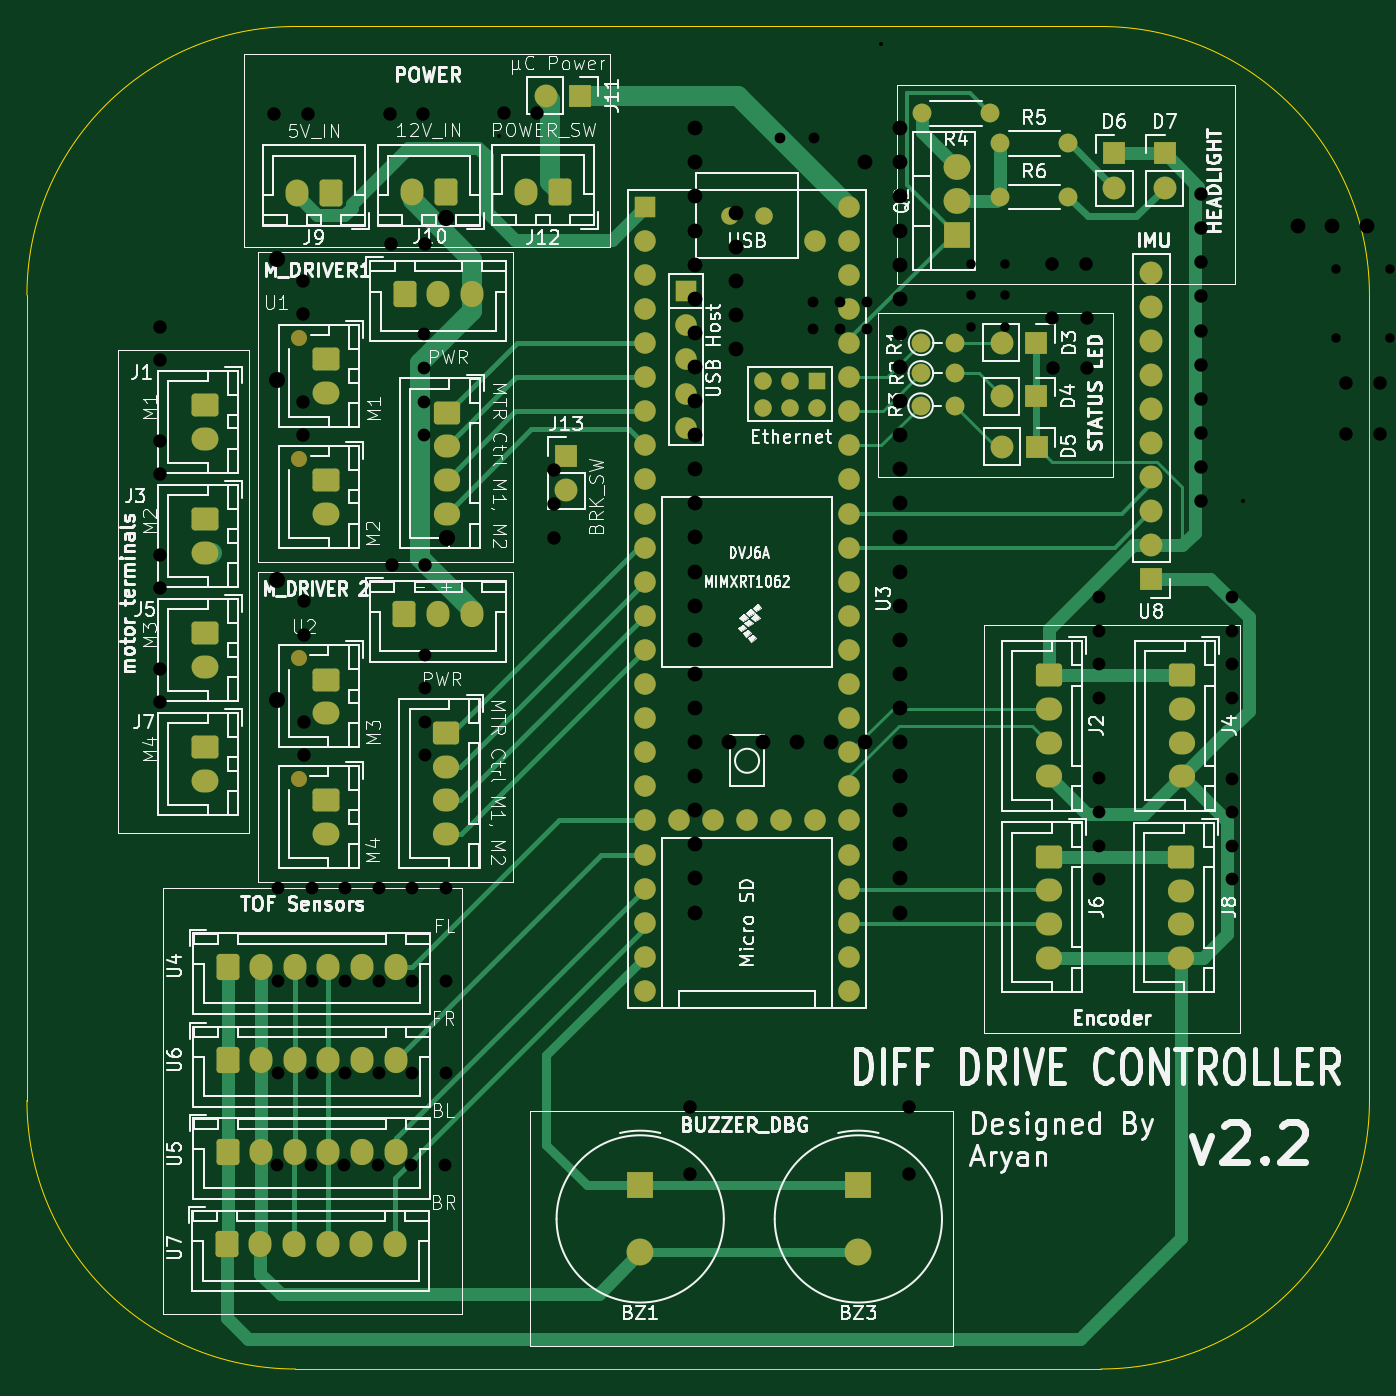
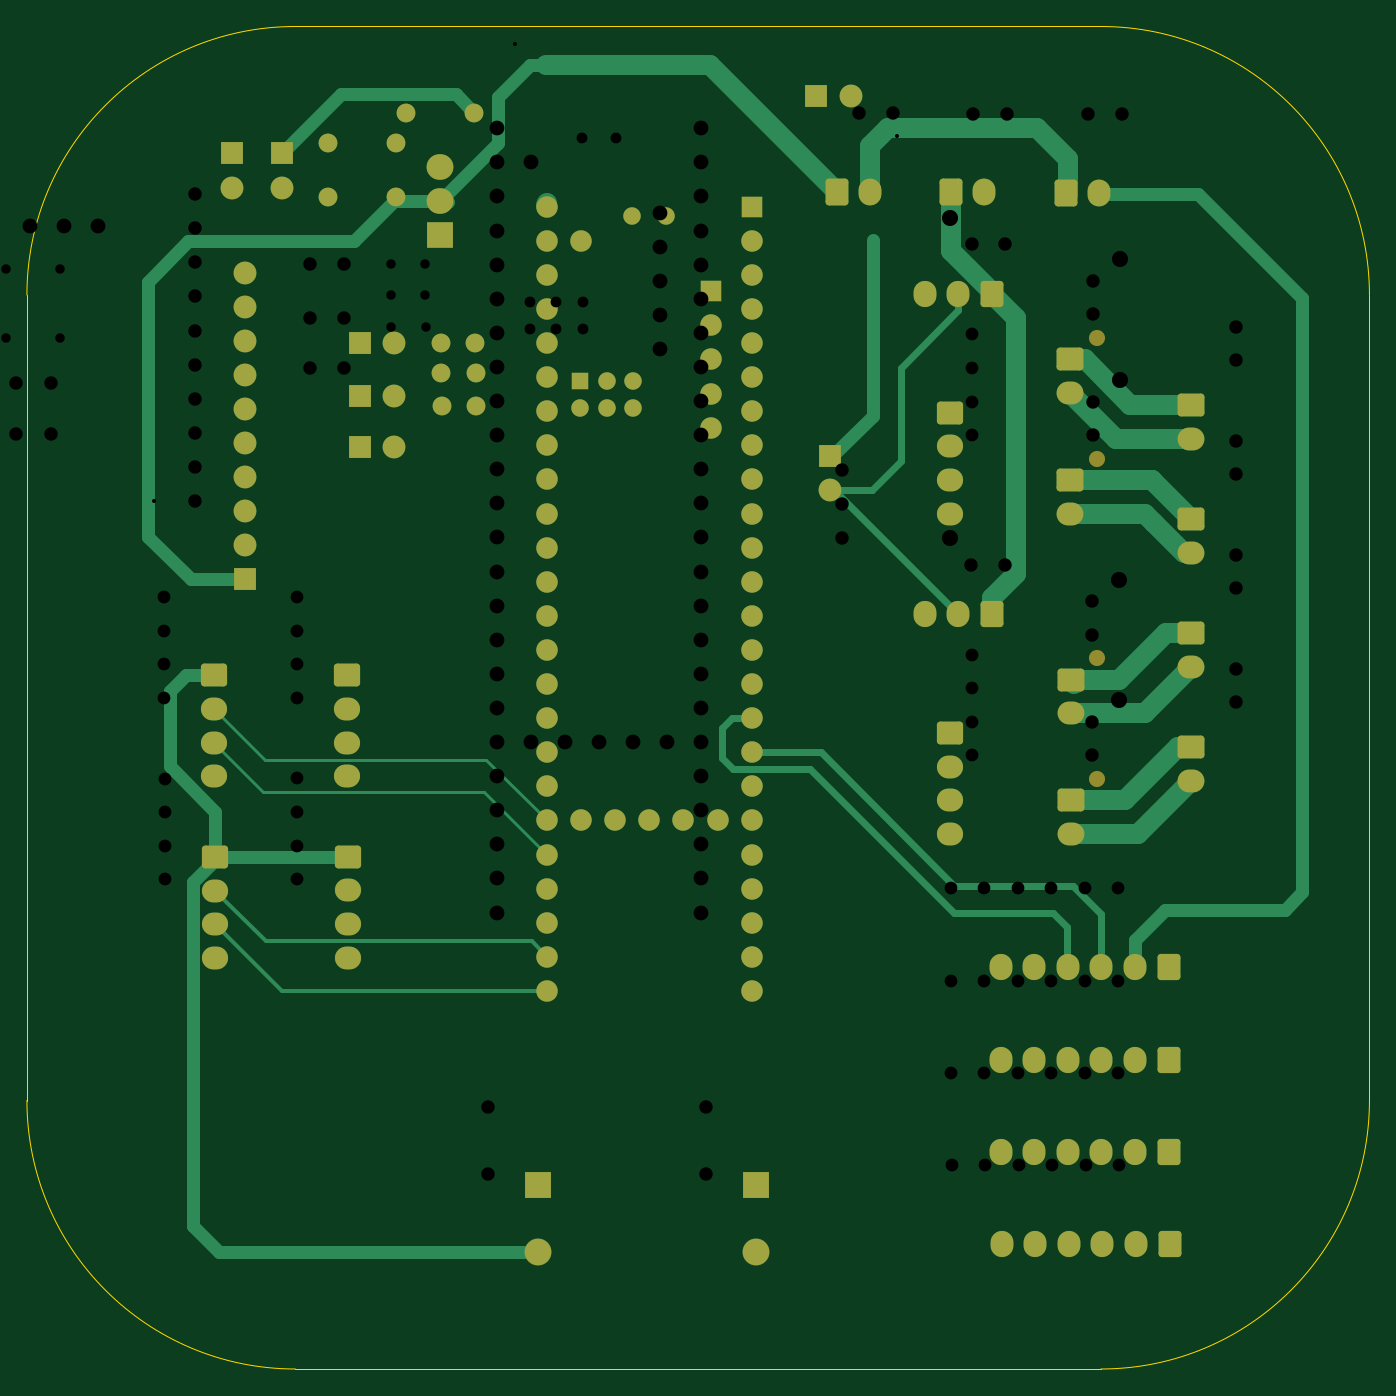
Circuit board: 11 layer files. Board 100.0 x 100.0 mm.
- bottom_copper: diff_drive_pcb-B_Cu.gbr (22533 bytes)
- bottom_mask: diff_drive_pcb-B_Mask.gbr (7725 bytes)
- paste: diff_drive_pcb-B_Paste.gbr (497 bytes)
- bottom_silk: diff_drive_pcb-B_Silkscreen.gbr (498 bytes)
- outline: diff_drive_pcb-Edge_Cuts.gbr (1041 bytes)
- top_copper: diff_drive_pcb-F_Cu.gbr (26061 bytes)
- top_mask: diff_drive_pcb-F_Mask.gbr (7725 bytes)
- paste: diff_drive_pcb-F_Paste.gbr (497 bytes)
- top_silk: diff_drive_pcb-F_Silkscreen.gbr (171808 bytes)
- drill: diff_drive_pcb-NPTH.drl (468 bytes)
- drill: diff_drive_pcb-PTH.drl (3537 bytes)

=== bottom_copper: diff_drive_pcb-B_Cu.gbr (22533 bytes, source omitted) ===
=== bottom_mask: diff_drive_pcb-B_Mask.gbr (7725 bytes, source omitted) ===
=== paste: diff_drive_pcb-B_Paste.gbr ===
%TF.GenerationSoftware,KiCad,Pcbnew,9.0.7-9.0.7~ubuntu22.04.1*%
%TF.CreationDate,2026-02-24T23:54:59+05:30*%
%TF.ProjectId,diff_drive_pcb,64696666-5f64-4726-9976-655f7063622e,V2.2*%
%TF.SameCoordinates,Original*%
%TF.FileFunction,Paste,Bot*%
%TF.FilePolarity,Positive*%
%FSLAX46Y46*%
G04 Gerber Fmt 4.6, Leading zero omitted, Abs format (unit mm)*
G04 Created by KiCad (PCBNEW 9.0.7-9.0.7~ubuntu22.04.1) date 2026-02-24 23:54:59*
%MOMM*%
%LPD*%
G01*
G04 APERTURE LIST*
G04 APERTURE END LIST*
M02*

=== bottom_silk: diff_drive_pcb-B_Silkscreen.gbr ===
%TF.GenerationSoftware,KiCad,Pcbnew,9.0.7-9.0.7~ubuntu22.04.1*%
%TF.CreationDate,2026-02-24T23:54:59+05:30*%
%TF.ProjectId,diff_drive_pcb,64696666-5f64-4726-9976-655f7063622e,V2.2*%
%TF.SameCoordinates,Original*%
%TF.FileFunction,Legend,Bot*%
%TF.FilePolarity,Positive*%
%FSLAX46Y46*%
G04 Gerber Fmt 4.6, Leading zero omitted, Abs format (unit mm)*
G04 Created by KiCad (PCBNEW 9.0.7-9.0.7~ubuntu22.04.1) date 2026-02-24 23:54:59*
%MOMM*%
%LPD*%
G01*
G04 APERTURE LIST*
G04 APERTURE END LIST*
M02*

=== outline: diff_drive_pcb-Edge_Cuts.gbr ===
%TF.GenerationSoftware,KiCad,Pcbnew,9.0.7-9.0.7~ubuntu22.04.1*%
%TF.CreationDate,2026-02-24T23:54:59+05:30*%
%TF.ProjectId,diff_drive_pcb,64696666-5f64-4726-9976-655f7063622e,V2.2*%
%TF.SameCoordinates,Original*%
%TF.FileFunction,Profile,NP*%
%FSLAX46Y46*%
G04 Gerber Fmt 4.6, Leading zero omitted, Abs format (unit mm)*
G04 Created by KiCad (PCBNEW 9.0.7-9.0.7~ubuntu22.04.1) date 2026-02-24 23:54:59*
%MOMM*%
%LPD*%
G01*
G04 APERTURE LIST*
%TA.AperFunction,Profile*%
%ADD10C,0.050000*%
%TD*%
G04 APERTURE END LIST*
D10*
X200000000Y-139000000D02*
X200000000Y-79000000D01*
X120000000Y-159000000D02*
X180000000Y-159000000D01*
X100000000Y-79000000D02*
X100000000Y-139000000D01*
X180000000Y-59000000D02*
X120000000Y-59000000D01*
X100000000Y-79000000D02*
G75*
G02*
X120000000Y-59000000I20000000J0D01*
G01*
X120000000Y-159000000D02*
G75*
G02*
X100000000Y-139000000I0J20000000D01*
G01*
X200000000Y-139000000D02*
G75*
G02*
X180000000Y-159000000I-20000000J0D01*
G01*
X180000000Y-59000000D02*
G75*
G02*
X200000000Y-79000000I0J-20000000D01*
G01*
M02*

=== top_copper: diff_drive_pcb-F_Cu.gbr (26061 bytes, source omitted) ===
=== top_mask: diff_drive_pcb-F_Mask.gbr (7725 bytes, source omitted) ===
=== paste: diff_drive_pcb-F_Paste.gbr ===
%TF.GenerationSoftware,KiCad,Pcbnew,9.0.7-9.0.7~ubuntu22.04.1*%
%TF.CreationDate,2026-02-24T23:54:59+05:30*%
%TF.ProjectId,diff_drive_pcb,64696666-5f64-4726-9976-655f7063622e,V2.2*%
%TF.SameCoordinates,Original*%
%TF.FileFunction,Paste,Top*%
%TF.FilePolarity,Positive*%
%FSLAX46Y46*%
G04 Gerber Fmt 4.6, Leading zero omitted, Abs format (unit mm)*
G04 Created by KiCad (PCBNEW 9.0.7-9.0.7~ubuntu22.04.1) date 2026-02-24 23:54:59*
%MOMM*%
%LPD*%
G01*
G04 APERTURE LIST*
G04 APERTURE END LIST*
M02*

=== top_silk: diff_drive_pcb-F_Silkscreen.gbr (171808 bytes, source omitted) ===
=== drill: diff_drive_pcb-NPTH.drl ===
M48
; DRILL file {KiCad 9.0.7-9.0.7~ubuntu22.04.1} date 2026-02-24T16:27:38+0530
; FORMAT={-:-/ absolute / metric / decimal}
; #@! TF.CreationDate,2026-02-24T16:27:38+05:30
; #@! TF.GenerationSoftware,Kicad,Pcbnew,9.0.7-9.0.7~ubuntu22.04.1
; #@! TF.FileFunction,NonPlated,1,2,NPTH
FMAT,2
METRIC
; #@! TA.AperFunction,NonPlated,NPTH,ComponentDrill
T1C1.200
%
G90
G05
T1
X118.59Y-76.35
X118.59Y-85.34
X118.64Y-100.205
X118.64Y-109.195
X131.22Y-73.235
X131.27Y-97.09
M30

=== drill: diff_drive_pcb-PTH.drl ===
M48
; DRILL file {KiCad 9.0.7-9.0.7~ubuntu22.04.1} date 2026-02-24T16:27:38+0530
; FORMAT={-:-/ absolute / metric / decimal}
; #@! TF.CreationDate,2026-02-24T16:27:38+05:30
; #@! TF.GenerationSoftware,Kicad,Pcbnew,9.0.7-9.0.7~ubuntu22.04.1
; #@! TF.FileFunction,Plated,1,2,PTH
FMAT,2
METRIC
; #@! TA.AperFunction,Plated,PTH,ViaDrill
T1C0.300
; #@! TA.AperFunction,Plated,PTH,ComponentDrill
T2C0.700
; #@! TA.AperFunction,Plated,PTH,ComponentDrill
T3C0.800
; #@! TA.AperFunction,Plated,PTH,ComponentDrill
T4C0.950
; #@! TA.AperFunction,Plated,PTH,ComponentDrill
T5C1.000
; #@! TA.AperFunction,Plated,PTH,ComponentDrill
T6C1.100
%
G90
G05
T1
X135.198Y-67.168
X163.644Y-60.275
X190.568Y-94.311
T2
X170.305Y-81.4
X170.325Y-79.0
X170.345Y-76.72
X172.845Y-81.4
X172.865Y-79.0
X172.885Y-76.72
X197.53Y-77.09
X197.53Y-82.17
X201.53Y-77.09
X201.53Y-82.17
X203.78Y-71.26
X203.78Y-76.34
T3
X156.11Y-67.31
X158.562Y-79.55
X158.562Y-81.55
X158.65Y-67.31
X160.562Y-79.55
X160.562Y-81.55
X162.562Y-79.55
X162.562Y-81.55
T4
X118.63Y-143.82
X118.7Y-123.18
X118.7Y-130.11
X118.7Y-136.96
X121.13Y-143.82
X121.2Y-123.18
X121.2Y-130.11
X121.2Y-136.96
X123.63Y-143.82
X123.7Y-123.18
X123.7Y-130.11
X123.7Y-136.96
X126.13Y-143.82
X126.2Y-123.18
X126.2Y-130.11
X126.2Y-136.96
X128.63Y-143.82
X128.7Y-123.18
X128.7Y-130.11
X128.7Y-136.96
X129.58Y-81.94
X129.58Y-84.44
X129.58Y-86.94
X129.58Y-89.44
X129.63Y-105.795
X129.63Y-108.295
X129.63Y-110.795
X129.63Y-113.295
X131.13Y-143.82
X131.2Y-123.18
X131.2Y-130.11
X131.2Y-136.96
X179.86Y-115.01
X179.86Y-117.51
X179.86Y-120.01
X179.86Y-122.51
X179.868Y-101.499
X179.868Y-103.999
X179.868Y-106.499
X179.868Y-108.999
X189.73Y-115.02
X189.73Y-117.52
X189.73Y-120.02
X189.73Y-122.52
X189.774Y-101.499
X189.774Y-103.999
X189.774Y-106.499
X189.774Y-108.999
T5
X109.94Y-81.35
X109.94Y-83.85
X109.94Y-89.85
X109.94Y-92.35
X109.94Y-98.35
X109.94Y-100.85
X109.94Y-106.85
X109.94Y-109.35
X118.438Y-65.527
X120.59Y-77.95
X120.59Y-80.45
X120.59Y-86.94
X120.59Y-89.44
X120.64Y-101.805
X120.64Y-104.305
X120.64Y-110.795
X120.64Y-113.295
X120.938Y-65.527
X127.01Y-65.525
X127.12Y-75.235
X127.17Y-99.09
X129.51Y-65.525
X129.62Y-75.235
X129.67Y-99.09
X135.498Y-65.467
X137.998Y-65.467
X139.26Y-92.025
X139.26Y-94.565
X139.26Y-97.105
X149.42Y-139.48
X149.42Y-144.48
X165.67Y-139.48
X165.67Y-144.48
X176.37Y-76.72
X176.385Y-80.72
X176.405Y-84.45
X178.91Y-76.72
X178.925Y-80.72
X178.945Y-84.45
X187.47Y-71.49
X187.47Y-74.03
X187.47Y-76.57
X187.47Y-79.11
X187.47Y-81.65
X187.47Y-84.19
X187.47Y-86.73
X187.47Y-89.27
X187.47Y-91.81
X187.47Y-94.35
X198.24Y-85.59
X198.24Y-89.34
X200.78Y-85.59
X200.78Y-89.34
T6
X149.76Y-66.58
X149.76Y-69.12
X149.76Y-71.66
X149.76Y-74.2
X149.76Y-76.74
X149.76Y-79.28
X149.76Y-81.82
X149.76Y-84.36
X149.76Y-86.9
X149.76Y-89.44
X149.76Y-91.98
X149.76Y-94.52
X149.76Y-97.06
X149.76Y-99.6
X149.76Y-102.14
X149.76Y-104.68
X149.76Y-107.22
X149.76Y-109.76
X149.76Y-112.3
X149.76Y-114.84
X149.76Y-117.38
X149.76Y-119.92
X149.76Y-122.46
X149.76Y-125.0
X152.3Y-112.3
X152.811Y-72.879
X152.811Y-75.419
X152.811Y-77.959
X152.811Y-80.499
X152.811Y-83.039
X154.84Y-112.3
X157.38Y-112.3
X159.92Y-112.3
X162.46Y-69.12
X162.46Y-112.3
X165.0Y-66.58
X165.0Y-69.12
X165.0Y-71.66
X165.0Y-74.2
X165.0Y-76.74
X165.0Y-79.28
X165.0Y-81.82
X165.0Y-84.36
X165.0Y-86.9
X165.0Y-89.44
X165.0Y-91.98
X165.0Y-94.52
X165.0Y-97.06
X165.0Y-99.6
X165.0Y-102.14
X165.0Y-104.68
X165.0Y-107.22
X165.0Y-109.76
X165.0Y-112.3
X165.0Y-114.84
X165.0Y-117.38
X165.0Y-119.92
X165.0Y-122.46
X165.0Y-125.0
X194.7Y-73.84
X197.24Y-73.84
X199.78Y-73.84
M30

